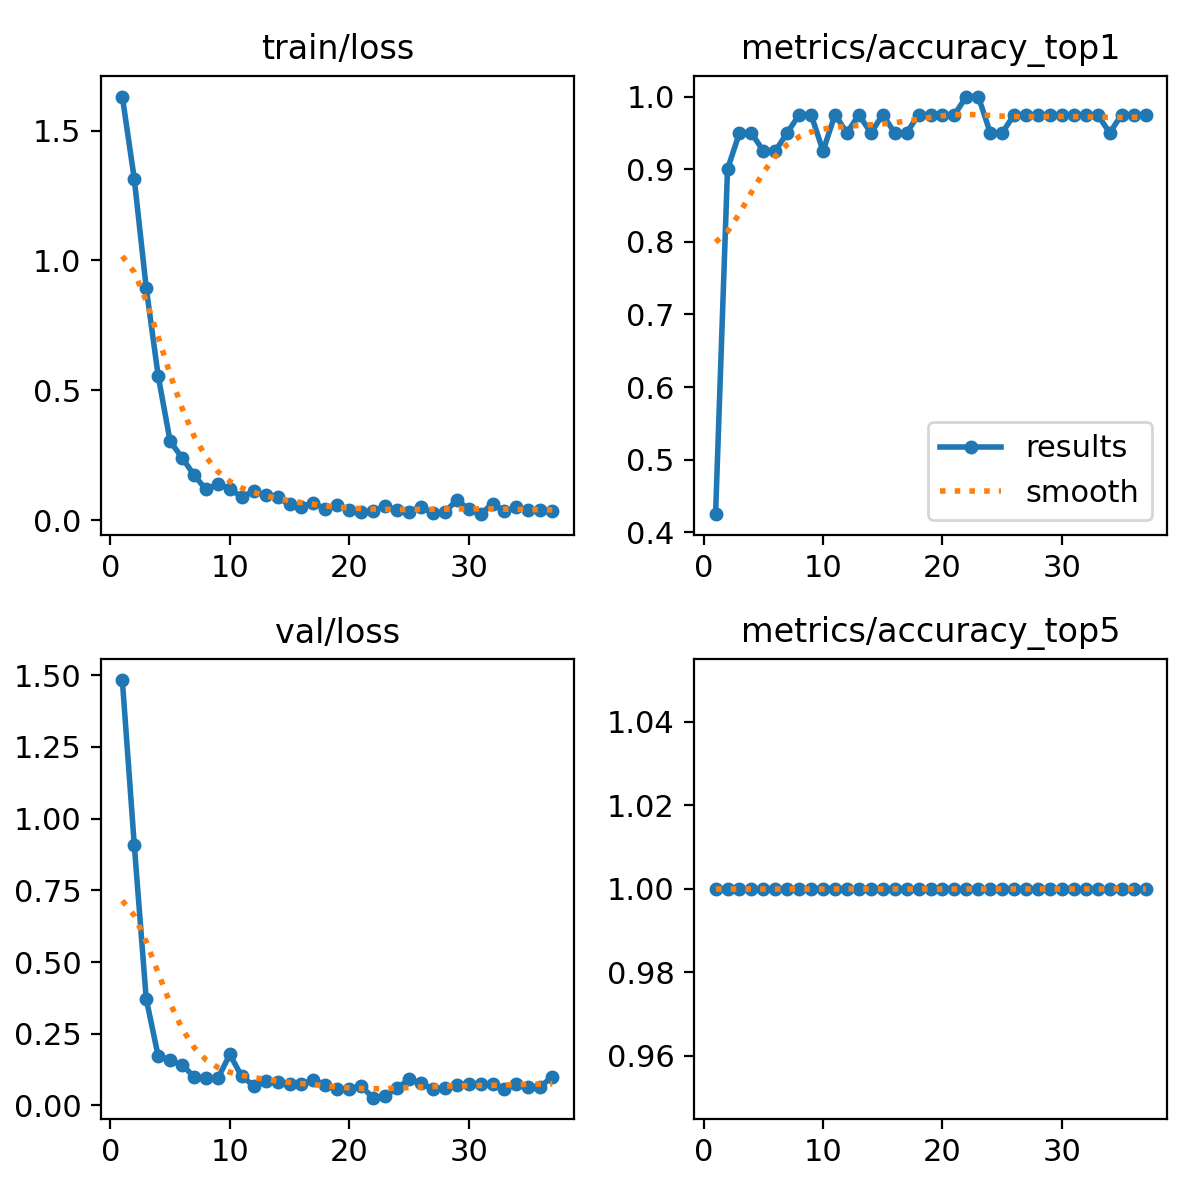

The data file committed next to this chart (first rows):
epoch, time, train/loss, metrics/accuracy_top1, metrics/accuracy_top5, val/loss, lr/pg0, lr/pg1, lr/pg2
1, 8.876, 1.631, 0.425, 1, 1.483, 0.0001111, 0.0001111, 0.0001111
2, 17, 1.314, 0.9, 1, 0.9092, 0.0002304, 0.0002304, 0.0002304
3, 24.59, 0.895, 0.95, 1, 0.3722, 0.0003467, 0.0003467, 0.0003467
4, 32.19, 0.5564, 0.95, 1, 0.1726, 0.00046, 0.00046, 0.00046
5, 39.7, 0.3045, 0.925, 1, 0.158, 0.0005702, 0.0005702, 0.0005702
6, 47, 0.2406, 0.925, 1, 0.1408, 0.0006775, 0.0006775, 0.0006775
7, 54.33, 0.1745, 0.95, 1, 0.1007, 0.0007817, 0.0007817, 0.0007817
8, 64.94, 0.1184, 0.975, 1, 0.09396, 0.0008828, 0.0008828, 0.0008828
9, 72.76, 0.1378, 0.975, 1, 0.09392, 0.000981, 0.000981, 0.000981
10, 80.43, 0.1218, 0.925, 1, 0.178, 0.0009873, 0.0009873, 0.0009873
11, 89.49, 0.08896, 0.975, 1, 0.1009, 0.0009735, 0.0009735, 0.0009735
12, 99.58, 0.1118, 0.95, 1, 0.06938, 0.0009598, 0.0009598, 0.0009598
13, 108.5, 0.09559, 0.975, 1, 0.08414, 0.000946, 0.000946, 0.000946
14, 117.4, 0.08852, 0.95, 1, 0.08187, 0.0009323, 0.0009323, 0.0009323
15, 129.9, 0.06117, 0.975, 1, 0.07444, 0.0009185, 0.0009185, 0.0009185
16, 139.4, 0.05251, 0.95, 1, 0.07364, 0.0009048, 0.0009048, 0.0009048
17, 147.1, 0.06798, 0.95, 1, 0.08824, 0.000891, 0.000891, 0.000891
18, 155.7, 0.04229, 0.975, 1, 0.07068, 0.0008773, 0.0008773, 0.0008773
19, 163.3, 0.05939, 0.975, 1, 0.05819, 0.0008635, 0.0008635, 0.0008635
20, 171.3, 0.04056, 0.975, 1, 0.05688, 0.0008498, 0.0008498, 0.0008498
21, 183.7, 0.0305, 0.975, 1, 0.06681, 0.000836, 0.000836, 0.000836
22, 191.7, 0.03566, 1, 1, 0.02706, 0.0008223, 0.0008223, 0.0008223
23, 199.2, 0.05374, 1, 1, 0.03393, 0.0008085, 0.0008085, 0.0008085
24, 209, 0.03787, 0.95, 1, 0.05949, 0.0007948, 0.0007948, 0.0007948
25, 219, 0.03283, 0.95, 1, 0.09101, 0.000781, 0.000781, 0.000781
26, 228.6, 0.05205, 0.975, 1, 0.07762, 0.0007673, 0.0007673, 0.0007673
27, 236.8, 0.02671, 0.975, 1, 0.05572, 0.0007535, 0.0007535, 0.0007535
28, 247.4, 0.03117, 0.975, 1, 0.05956, 0.0007398, 0.0007398, 0.0007398
29, 254.8, 0.07708, 0.975, 1, 0.06982, 0.000726, 0.000726, 0.000726
30, 263.1, 0.04362, 0.975, 1, 0.07544, 0.0007123, 0.0007123, 0.0007123
31, 273.3, 0.02332, 0.975, 1, 0.07395, 0.0006985, 0.0006985, 0.0006985
32, 283.3, 0.06392, 0.975, 1, 0.07361, 0.0006848, 0.0006848, 0.0006848
33, 292.4, 0.03395, 0.975, 1, 0.05651, 0.000671, 0.000671, 0.000671
34, 303.4, 0.04921, 0.95, 1, 0.07452, 0.0006573, 0.0006573, 0.0006573
35, 313.1, 0.03787, 0.975, 1, 0.0644, 0.0006435, 0.0006435, 0.0006435
36, 321.1, 0.03848, 0.975, 1, 0.06523, 0.0006298, 0.0006298, 0.0006298
37, 329.3, 0.03604, 0.975, 1, 0.1002, 0.000616, 0.000616, 0.000616
